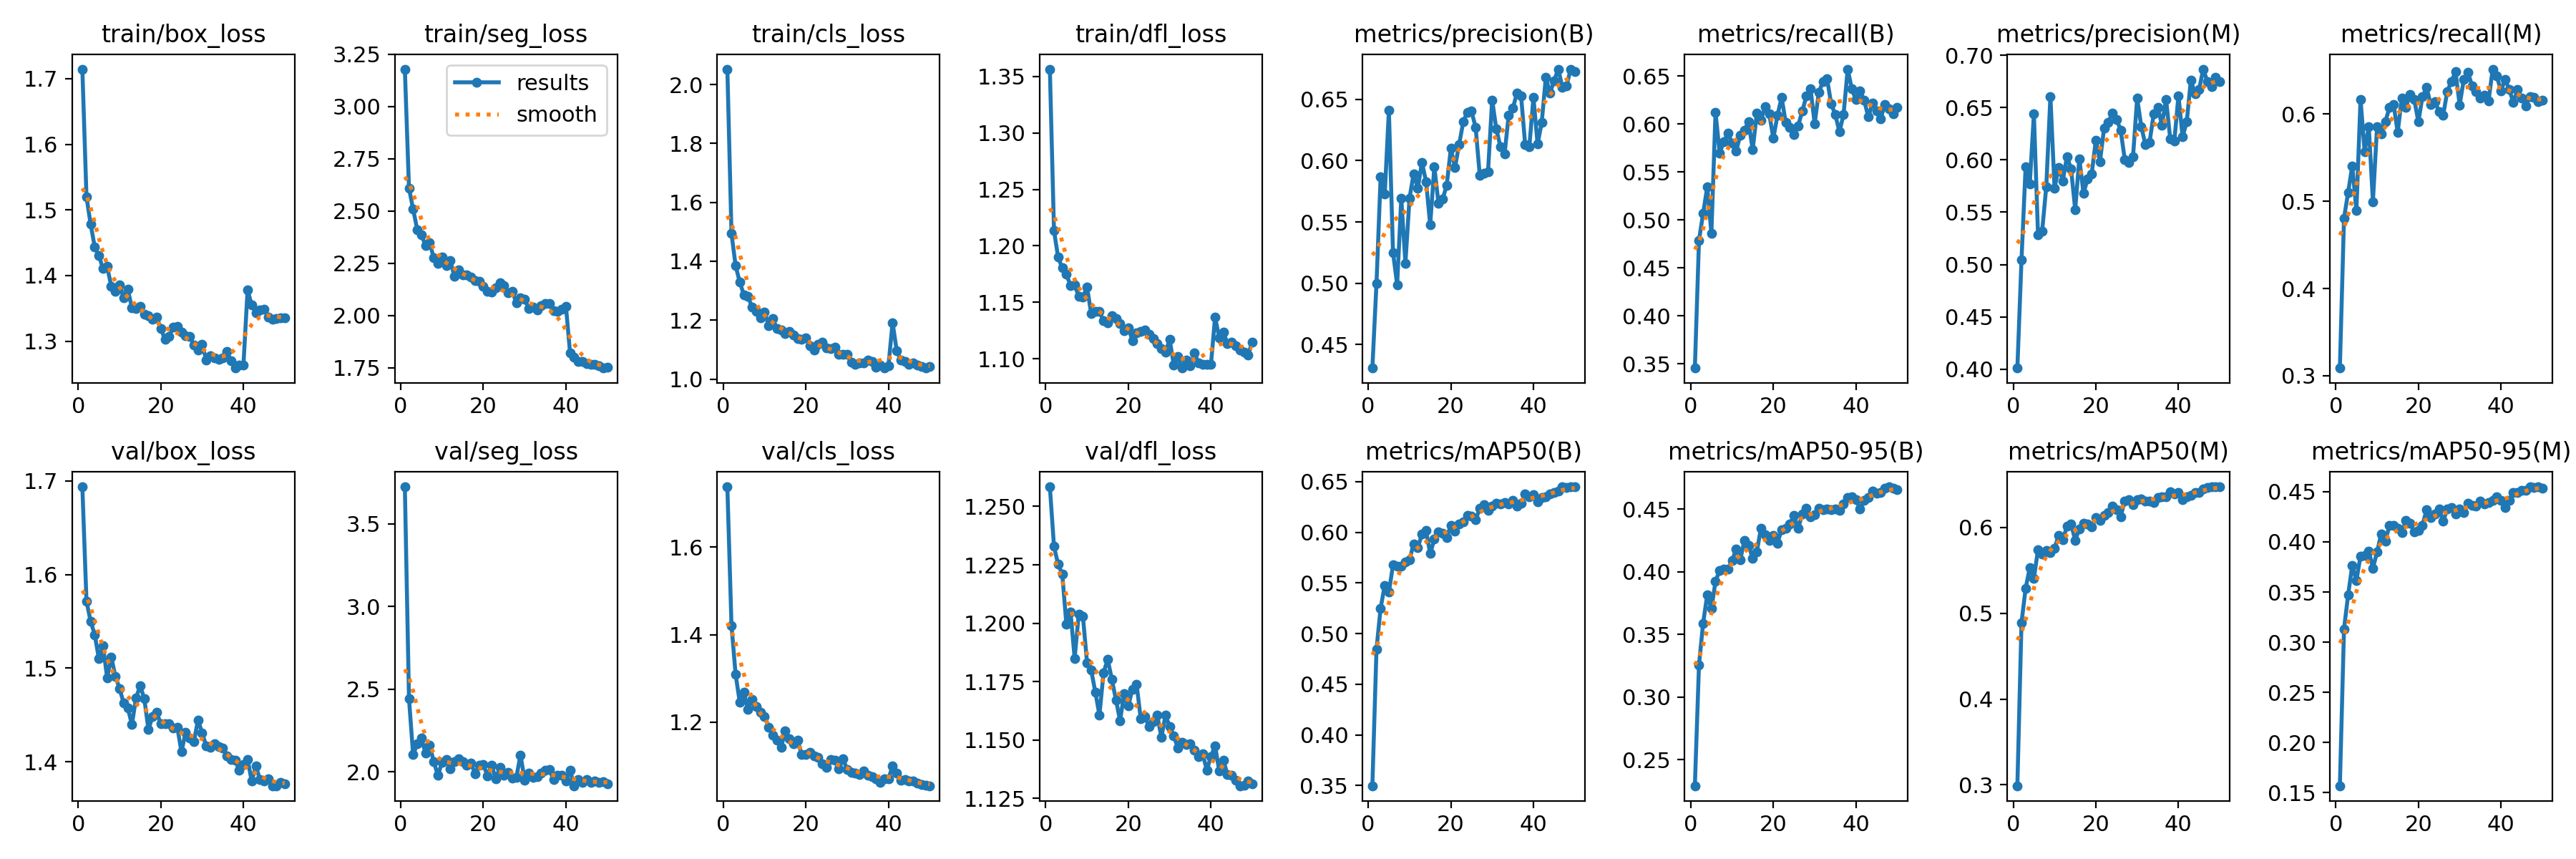

The data file committed next to this chart (first rows):
epoch, train/box_loss, train/seg_loss, train/cls_loss, train/dfl_loss, metrics/precision(B), metrics/recall(B), metrics/mAP50(B), metrics/mAP50-95(B), metrics/precision(M), metrics/recall(M), metrics/mAP50(M), metrics/mAP50-95(M), val/box_loss, val/seg_loss, val/cls_loss, val/dfl_loss, lr/pg0, lr/pg1, lr/pg2
1, 1.715, 3.179, 2.052, 1.356, 0.4307, 0.3458, 0.3498, 0.2291, 0.4012, 0.3089, 0.2989, 0.1569, 1.694, 3.725, 1.737, 1.258, 0.06711, 3.2927e-05, 3.2927e-05
2, 1.52, 2.61, 1.494, 1.214, 0.4998, 0.479, 0.4848, 0.3258, 0.5047, 0.4805, 0.4891, 0.3132, 1.571, 2.443, 1.421, 1.233, 0.03381, 6.6195e-05, 6.6195e-05
3, 1.478, 2.509, 1.385, 1.19, 0.5868, 0.5071, 0.5251, 0.3589, 0.5936, 0.5101, 0.529, 0.3472, 1.55, 2.103, 1.309, 1.225, 0.0005057, 9.9205e-05, 9.9205e-05
4, 1.444, 2.412, 1.329, 1.181, 0.5726, 0.5345, 0.5477, 0.3817, 0.5768, 0.5405, 0.5533, 0.3767, 1.536, 2.169, 1.246, 1.221, 9.9123e-05, 9.9123e-05, 9.9123e-05
5, 1.43, 2.388, 1.286, 1.175, 0.641, 0.4865, 0.5408, 0.3704, 0.6437, 0.4892, 0.5409, 0.3614, 1.51, 2.202, 1.269, 1.2, 9.9123e-05, 9.9123e-05, 9.9123e-05
6, 1.41, 2.335, 1.28, 1.165, 0.5251, 0.6123, 0.5678, 0.3924, 0.5287, 0.6168, 0.5744, 0.386, 1.524, 2.114, 1.229, 1.205, 9.8445e-05, 9.8445e-05, 9.8445e-05
7, 1.414, 2.349, 1.244, 1.165, 0.4988, 0.5699, 0.5666, 0.401, 0.532, 0.5565, 0.5691, 0.3863, 1.49, 2.161, 1.252, 1.185, 9.7577e-05, 9.7577e-05, 9.7577e-05
8, 1.384, 2.276, 1.23, 1.155, 0.5692, 0.5815, 0.5666, 0.402, 0.5746, 0.5855, 0.5729, 0.3908, 1.512, 2.061, 1.235, 1.204, 9.6524e-05, 9.6524e-05, 9.6524e-05
9, 1.376, 2.249, 1.208, 1.155, 0.5164, 0.5904, 0.5707, 0.4019, 0.6607, 0.4996, 0.5704, 0.3739, 1.491, 1.977, 1.223, 1.203, 9.5289e-05, 9.5289e-05, 9.5289e-05
10, 1.386, 2.28, 1.228, 1.164, 0.5696, 0.5804, 0.573, 0.4087, 0.5729, 0.5851, 0.576, 0.3897, 1.478, 2.058, 1.214, 1.183, 9.3877e-05, 9.3877e-05, 9.3877e-05
11, 1.366, 2.239, 1.182, 1.14, 0.5894, 0.5721, 0.5887, 0.4182, 0.5929, 0.577, 0.5911, 0.408, 1.463, 2.072, 1.189, 1.18, 9.2294e-05, 9.2294e-05, 9.2294e-05
12, 1.379, 2.262, 1.205, 1.142, 0.5775, 0.5886, 0.5849, 0.4095, 0.58, 0.591, 0.5858, 0.4004, 1.458, 2.017, 1.17, 1.171, 9.0546e-05, 9.0546e-05, 9.0546e-05
13, 1.351, 2.188, 1.172, 1.142, 0.5987, 0.5938, 0.598, 0.4252, 0.6032, 0.6071, 0.6013, 0.4164, 1.44, 2.06, 1.159, 1.161, 8.864e-05, 8.864e-05, 8.864e-05
14, 1.349, 2.218, 1.168, 1.134, 0.5829, 0.6023, 0.6016, 0.421, 0.5914, 0.6111, 0.6039, 0.4163, 1.468, 2.076, 1.142, 1.179, 8.6584e-05, 8.6584e-05, 8.6584e-05
15, 1.353, 2.195, 1.154, 1.132, 0.5476, 0.5733, 0.5788, 0.4108, 0.5525, 0.5787, 0.5852, 0.4138, 1.481, 2.062, 1.18, 1.185, 8.4385e-05, 8.4385e-05, 8.4385e-05
16, 1.341, 2.196, 1.161, 1.139, 0.5949, 0.6113, 0.5931, 0.416, 0.6012, 0.6185, 0.5986, 0.4091, 1.467, 2.039, 1.161, 1.176, 8.2052e-05, 8.2052e-05, 8.2052e-05
17, 1.339, 2.183, 1.151, 1.135, 0.5654, 0.6039, 0.6007, 0.4348, 0.5682, 0.6079, 0.6047, 0.4217, 1.435, 2.05, 1.151, 1.167, 7.9595e-05, 7.9595e-05, 7.9595e-05
18, 1.334, 2.169, 1.138, 1.131, 0.5685, 0.618, 0.5993, 0.4294, 0.5816, 0.6222, 0.6043, 0.4186, 1.448, 1.989, 1.159, 1.158, 7.7023e-05, 7.7023e-05, 7.7023e-05
19, 1.337, 2.163, 1.136, 1.125, 0.5798, 0.6109, 0.5948, 0.4248, 0.5868, 0.6169, 0.6008, 0.4097, 1.453, 2.038, 1.126, 1.17, 7.4347e-05, 7.4347e-05, 7.4347e-05
20, 1.319, 2.139, 1.139, 1.127, 0.61, 0.5853, 0.6068, 0.4288, 0.619, 0.591, 0.6118, 0.4111, 1.44, 2.044, 1.126, 1.165, 7.1576e-05, 7.1576e-05, 7.1576e-05
21, 1.302, 2.115, 1.114, 1.116, 0.5945, 0.6092, 0.6009, 0.4229, 0.5985, 0.6197, 0.6086, 0.4167, 1.441, 1.975, 1.132, 1.172, 6.8722e-05, 6.8722e-05, 6.8722e-05
22, 1.307, 2.111, 1.098, 1.123, 0.6131, 0.6279, 0.6083, 0.4335, 0.6305, 0.63, 0.6145, 0.4322, 1.441, 2.041, 1.123, 1.174, 6.5796e-05, 6.5796e-05, 6.5796e-05
23, 1.322, 2.134, 1.117, 1.124, 0.6316, 0.6016, 0.6106, 0.4346, 0.6361, 0.6107, 0.6179, 0.4244, 1.436, 1.956, 1.119, 1.159, 6.281e-05, 6.281e-05, 6.281e-05
24, 1.322, 2.157, 1.126, 1.125, 0.6397, 0.5964, 0.6165, 0.4381, 0.6443, 0.6141, 0.6251, 0.4275, 1.437, 2.026, 1.106, 1.16, 5.9775e-05, 5.9775e-05, 5.9775e-05
25, 1.313, 2.143, 1.106, 1.122, 0.6403, 0.5893, 0.616, 0.4448, 0.6388, 0.6027, 0.6208, 0.4331, 1.411, 1.978, 1.097, 1.156, 5.6704e-05, 5.6704e-05, 5.6704e-05
26, 1.308, 2.108, 1.104, 1.118, 0.6273, 0.5984, 0.6123, 0.4346, 0.6284, 0.5984, 0.6129, 0.4207, 1.432, 1.996, 1.115, 1.158, 5.3608e-05, 5.3608e-05, 5.3608e-05
27, 1.308, 2.115, 1.109, 1.114, 0.5881, 0.6135, 0.6234, 0.4461, 0.6005, 0.6258, 0.6311, 0.4325, 1.425, 1.961, 1.113, 1.161, 5.05e-05, 5.05e-05, 5.05e-05
28, 1.294, 2.062, 1.084, 1.109, 0.5896, 0.6292, 0.627, 0.4508, 0.5972, 0.6372, 0.6329, 0.4345, 1.421, 1.968, 1.094, 1.151, 4.7392e-05, 4.7392e-05, 4.7392e-05
29, 1.286, 2.086, 1.084, 1.106, 0.5908, 0.637, 0.6218, 0.4439, 0.6031, 0.6483, 0.6269, 0.4276, 1.445, 2.101, 1.116, 1.161, 4.4296e-05, 4.4296e-05, 4.4296e-05
30, 1.295, 2.079, 1.085, 1.117, 0.6496, 0.6005, 0.6259, 0.4456, 0.659, 0.6103, 0.6327, 0.4329, 1.431, 1.95, 1.092, 1.156, 4.1225e-05, 4.1225e-05, 4.1225e-05
31, 1.271, 2.033, 1.058, 1.095, 0.626, 0.6331, 0.6289, 0.4507, 0.6318, 0.6393, 0.6337, 0.429, 1.417, 1.994, 1.086, 1.152, 3.819e-05, 3.819e-05, 3.819e-05
32, 1.277, 2.042, 1.05, 1.102, 0.6114, 0.6442, 0.6278, 0.4498, 0.6144, 0.6473, 0.6307, 0.4385, 1.416, 1.965, 1.083, 1.146, 3.5204e-05, 3.5204e-05, 3.5204e-05
33, 1.274, 2.028, 1.055, 1.092, 0.6052, 0.6473, 0.6291, 0.4501, 0.6166, 0.6325, 0.6308, 0.4364, 1.419, 1.971, 1.08, 1.149, 3.2278e-05, 3.2278e-05, 3.2278e-05
34, 1.272, 2.048, 1.055, 1.099, 0.637, 0.6213, 0.6279, 0.4493, 0.6438, 0.6254, 0.6288, 0.4354, 1.416, 1.99, 1.089, 1.148, 2.9424e-05, 2.9424e-05, 2.9424e-05
35, 1.274, 2.058, 1.065, 1.094, 0.6426, 0.6098, 0.6317, 0.4501, 0.6501, 0.6178, 0.6348, 0.4408, 1.415, 2.007, 1.079, 1.149, 2.6653e-05, 2.6653e-05, 2.6653e-05
36, 1.284, 2.058, 1.06, 1.105, 0.6551, 0.5921, 0.626, 0.4489, 0.6332, 0.6218, 0.6354, 0.4379, 1.406, 2.011, 1.076, 1.146, 2.3977e-05, 2.3977e-05, 2.3977e-05
37, 1.27, 2.023, 1.04, 1.096, 0.6529, 0.6102, 0.6288, 0.454, 0.6578, 0.6152, 0.6359, 0.4392, 1.403, 1.953, 1.072, 1.143, 2.1405e-05, 2.1405e-05, 2.1405e-05
38, 1.259, 2.02, 1.048, 1.095, 0.6129, 0.6574, 0.6378, 0.4594, 0.6203, 0.6513, 0.642, 0.441, 1.402, 1.98, 1.063, 1.144, 1.8948e-05, 1.8948e-05, 1.8948e-05
39, 1.263, 2.029, 1.037, 1.095, 0.6114, 0.6367, 0.6349, 0.4601, 0.6179, 0.6435, 0.6392, 0.4447, 1.391, 1.978, 1.071, 1.137, 1.6615e-05, 1.6615e-05, 1.6615e-05
40, 1.264, 2.044, 1.045, 1.095, 0.6516, 0.6254, 0.6369, 0.4576, 0.6613, 0.6261, 0.641, 0.4411, 1.397, 1.943, 1.07, 1.143, 1.4416e-05, 1.4416e-05, 1.4416e-05
41, 1.378, 1.821, 1.191, 1.137, 0.6136, 0.6349, 0.6299, 0.45, 0.622, 0.6398, 0.6322, 0.4345, 1.403, 2.01, 1.101, 1.148, 1.236e-05, 1.236e-05, 1.236e-05
42, 1.355, 1.8, 1.097, 1.119, 0.6312, 0.6246, 0.6346, 0.4569, 0.6362, 0.6278, 0.6358, 0.4417, 1.379, 1.915, 1.084, 1.137, 1.0454e-05, 1.0454e-05, 1.0454e-05
43, 1.343, 1.782, 1.064, 1.123, 0.6681, 0.6074, 0.6347, 0.4591, 0.6761, 0.6131, 0.6372, 0.449, 1.396, 1.951, 1.068, 1.141, 8.7058e-06, 8.7058e-06, 8.7058e-06
44, 1.348, 1.782, 1.059, 1.114, 0.655, 0.6221, 0.638, 0.4646, 0.6633, 0.6278, 0.641, 0.4493, 1.381, 1.934, 1.068, 1.135, 7.1228e-06, 7.1228e-06, 7.1228e-06
45, 1.349, 1.77, 1.05, 1.115, 0.6653, 0.614, 0.6394, 0.4625, 0.6671, 0.6183, 0.6411, 0.4512, 1.38, 1.953, 1.066, 1.135, 5.7111e-06, 5.7111e-06, 5.7111e-06
46, 1.337, 1.768, 1.054, 1.112, 0.6747, 0.6058, 0.6406, 0.4635, 0.6867, 0.6094, 0.6455, 0.4514, 1.381, 1.935, 1.066, 1.133, 4.4761e-06, 4.4761e-06, 4.4761e-06
47, 1.333, 1.766, 1.046, 1.108, 0.6601, 0.6208, 0.6448, 0.4665, 0.6748, 0.6199, 0.6466, 0.4549, 1.374, 1.942, 1.06, 1.13, 3.4227e-06, 3.4227e-06, 3.4227e-06
48, 1.334, 1.76, 1.043, 1.106, 0.6611, 0.6163, 0.6443, 0.4678, 0.6703, 0.6186, 0.6472, 0.4544, 1.374, 1.937, 1.057, 1.131, 2.5551e-06, 2.5551e-06, 2.5551e-06
49, 1.335, 1.749, 1.038, 1.104, 0.6744, 0.6111, 0.6449, 0.4669, 0.6787, 0.6143, 0.6472, 0.4548, 1.378, 1.94, 1.057, 1.132, 1.8768e-06, 1.8768e-06, 1.8768e-06
50, 1.335, 1.754, 1.042, 1.115, 0.6725, 0.6172, 0.6445, 0.4658, 0.675, 0.6156, 0.6475, 0.4536, 1.376, 1.925, 1.055, 1.131, 1.3903e-06, 1.3903e-06, 1.3903e-06
